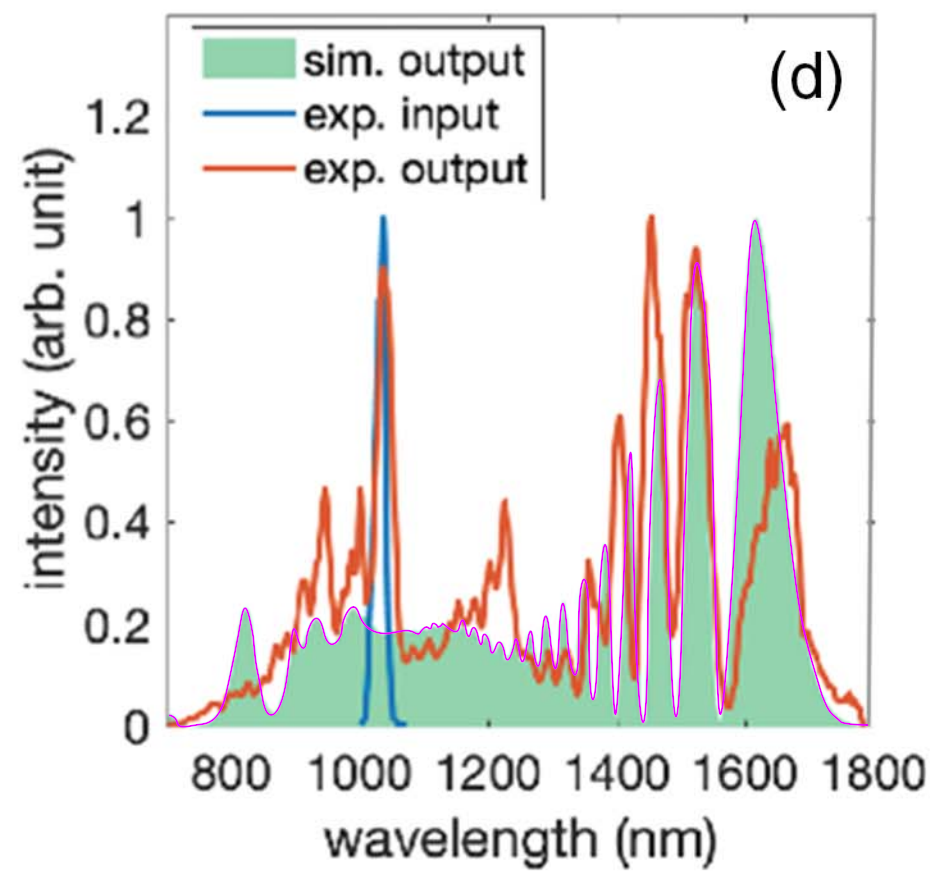

The table this chart was drawn from, first rows:
702.6233475, 0.01693685807
705.7, 0.01543
708.8, 0.01294
711.9, 0.008962
713.5, 0.004008
715, -0.0009467
718.1, -0.004429
721.2, -0.004945
724.4, -0.004967
727.5, -0.004989
730.6, -0.005011
733.7, -0.004538
736.8, -0.003077
740, -0.003099
743.1, -0.002626
746.2, -0.001165
749.3, -0.001187
752.4, -0.001209
755.6, 0.0002522
758.7, 0.0007247
761.8, 0.00268
764.9, 0.004141
768, 0.007086
771.2, 0.009535
774.3, 0.01446
777.4, 0.0179
779, 0.02184
780.6, 0.02529
782.2, 0.02923
784, 0.0335
785.6, 0.03943
787.2, 0.04535
788.5, 0.05094
790.1, 0.05884
789.3, 0.05489
791.6, 0.06723
790.9, 0.06279
792.5, 0.07464
792.4, 0.07069
794.8, 0.0855
794, 0.08056
794, 0.0776
796.4, 0.09488
795.6, 0.09044
798, 0.1033
797.2, 0.09834
799.6, 0.1131
798.8, 0.1082
801.2, 0.123
800.4, 0.1181
802.8, 0.1324
802, 0.128
804.4, 0.1403
803.6, 0.1359
806, 0.1527
805.2, 0.1477
805.2, 0.1438
807.6, 0.1625
806.8, 0.1576
809.2, 0.1719
808.4, 0.1675
... 2,262 more rows
